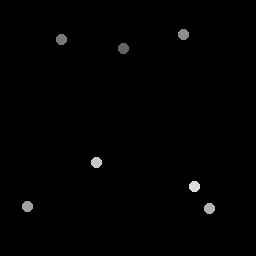

Source data for this figure (header and first rows):
123.75, 49.25
61.5, 39.5
184.2, 34.5
28, 207
210, 209
97, 163
195, 187
